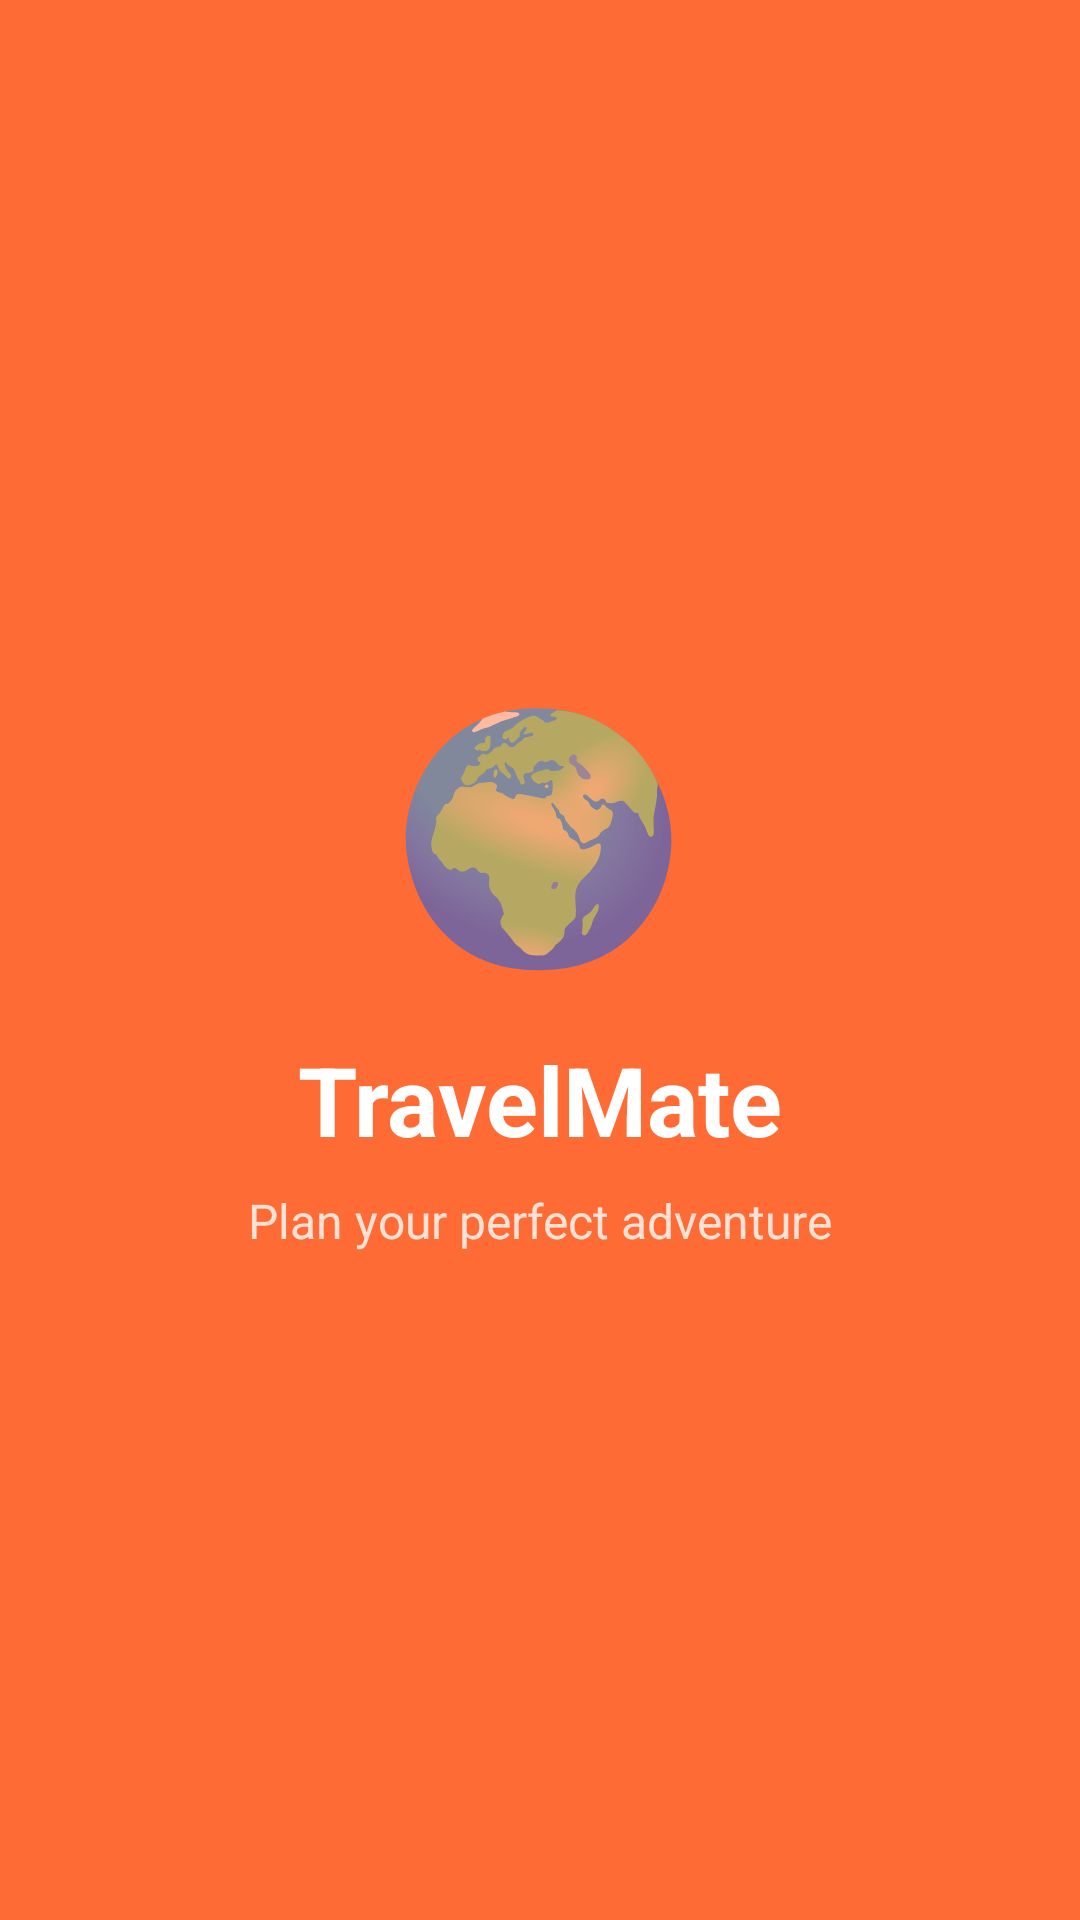

Layout XML and referenced resources for this Android screen:
<!-- AndroidManifest.xml: activity theme Theme.TravelPlanner -->
<!-- res/layout/activity_splash.xml -->
<?xml version="1.0" encoding="utf-8"?>
<LinearLayout xmlns:android="http://schemas.android.com/apk/res/android"
    android:layout_width="match_parent" android:layout_height="match_parent"
    android:orientation="vertical" android:gravity="center"
    android:background="#FF6B35">

    <TextView android:id="@+id/tv_splash_logo"
        android:layout_width="wrap_content" android:layout_height="wrap_content"
        android:text="🌍" android:textSize="80sp"
        android:layout_marginBottom="16dp"/>

    <TextView android:layout_width="wrap_content" android:layout_height="wrap_content"
        android:text="TravelMate"
        android:textColor="#FFFFFF" android:textSize="32sp"
        android:textStyle="bold"/>

    <TextView android:id="@+id/tv_splash_tagline"
        android:layout_width="wrap_content" android:layout_height="wrap_content"
        android:text="Plan your perfect adventure"
        android:textColor="#CCFFFFFF" android:textSize="16sp"
        android:layout_marginTop="8dp"/>
</LinearLayout>
<!-- resources referenced by this layout -->
<resources>
  <style name="Theme.TravelPlanner" parent="Theme.MaterialComponents.DayNight.NoActionBar">
          <item name="colorPrimary">#FF6B35</item>
          <item name="colorPrimaryVariant">#E55A2B</item>
          <item name="colorOnPrimary">#FFFFFF</item>
          <item name="colorSecondary">#004E89</item>
          <item name="colorOnSecondary">#FFFFFF</item>
          <item name="android:statusBarColor">#FF6B35</item>
      </style>
</resources>
